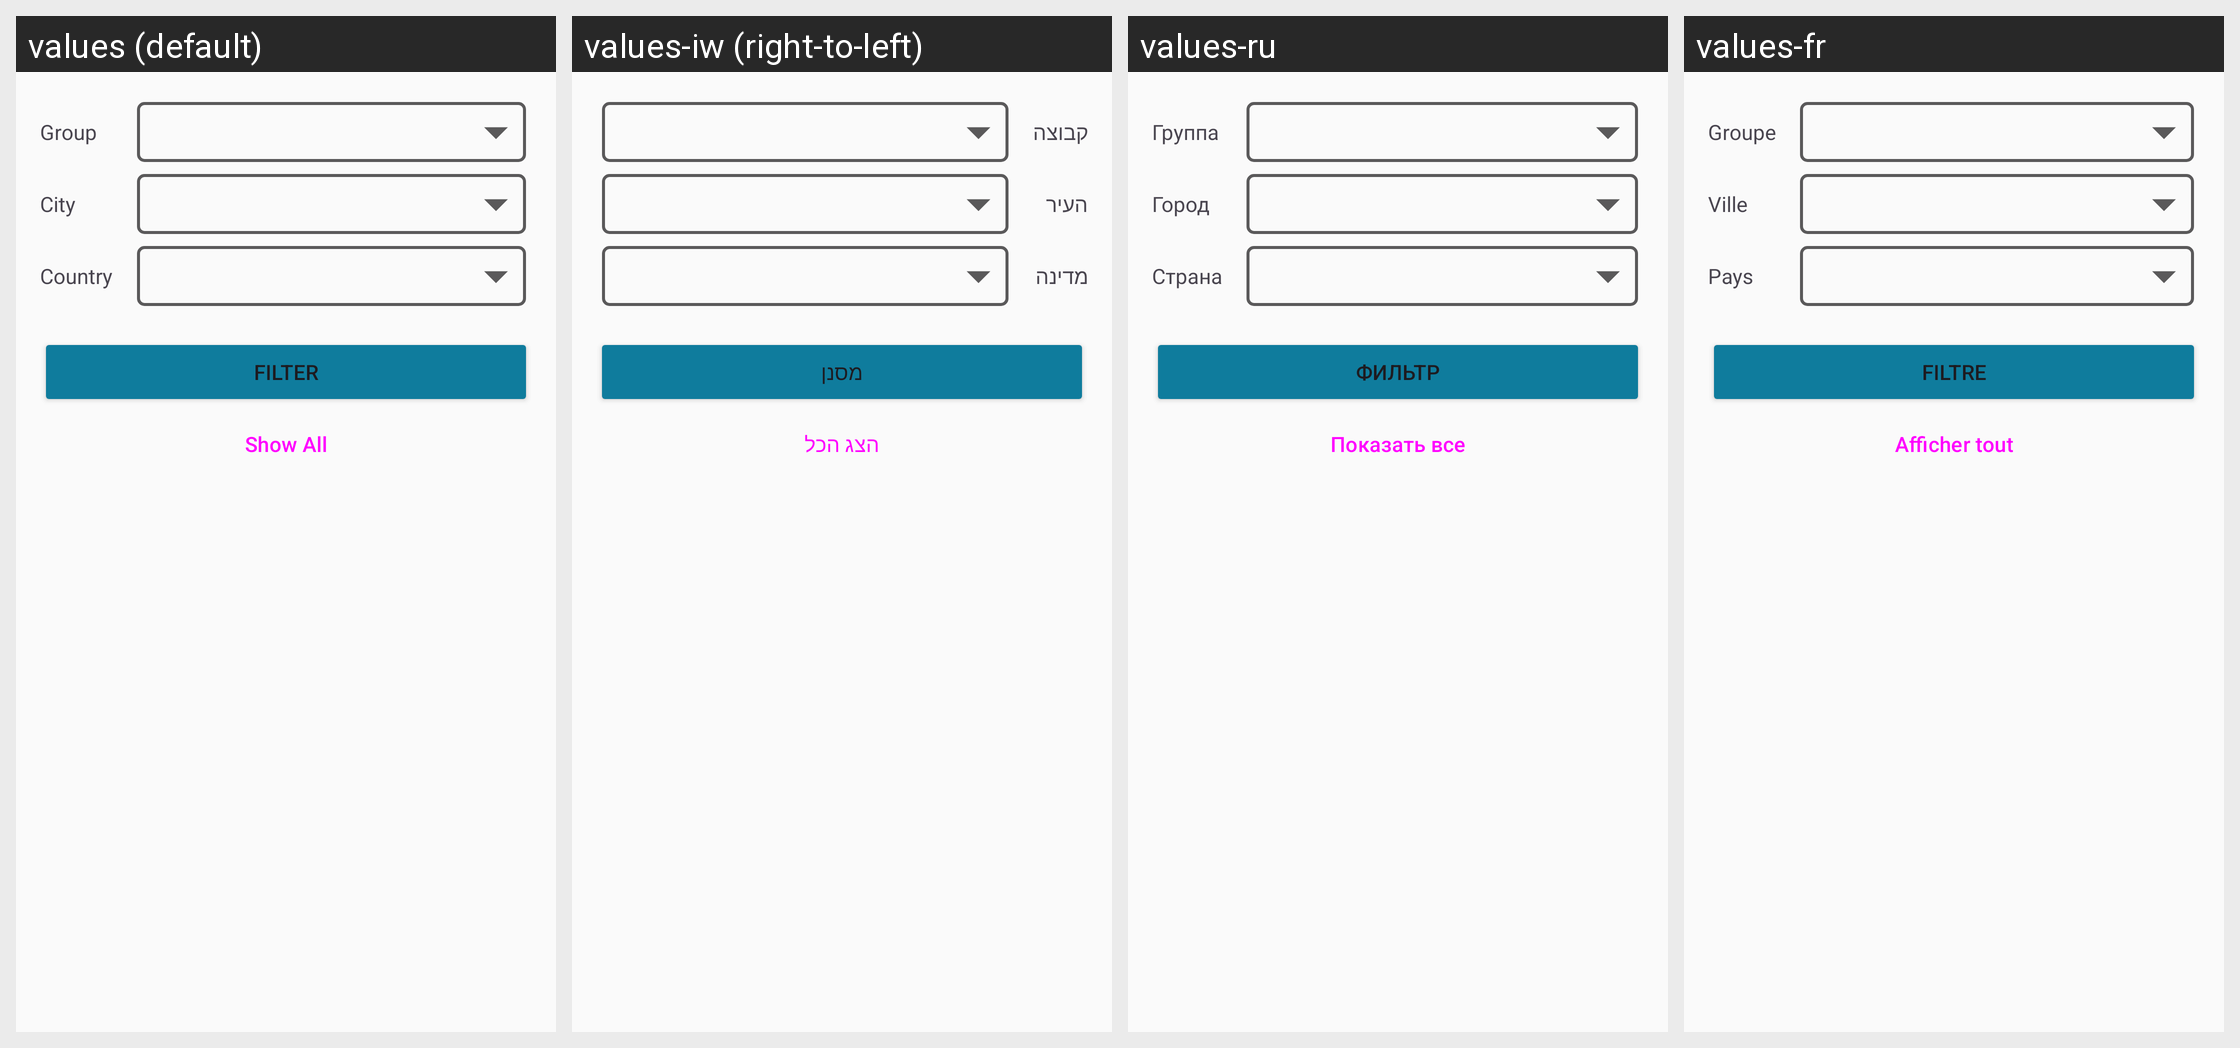

The same Android screen rendered under several of its app's locales, left to right. List the strings drawn on it with the default value and each locale's translation.
Android screen res/layout/dialog_filter.xml rendered under 4 locales, left to right: values (default), values-iw (right-to-left), values-ru, values-fr. Device: Nexus 5 (rendered at 1080×1920; each locale shown at half size, 540×960, under a caption strip naming it); theme AppTheme.
Other locales in the repository, not shown: values-de, values-es, values-it, values-nl.
Strings drawn on this screen, with the default value and each locale's value (text and hints the layout hard-codes, and strings that could not be matched under every locale, appear in the picture but are not listed):

group
  values: Group
  values-iw: קבוצה
  values-ru: Группа
  values-fr: Groupe

city
  values: City
  values-iw: העיר
  values-ru: Город
  values-fr: Ville

country
  values: Country
  values-iw: מדינה
  values-ru: Страна
  values-fr: Pays

filter
  values: Filter
  values-iw: מסנן
  values-ru: Фильтр
  values-fr: Filtre

show_all
  values: Show All
  values-iw: הצג הכל
  values-ru: Показать все
  values-fr: Afficher tout
